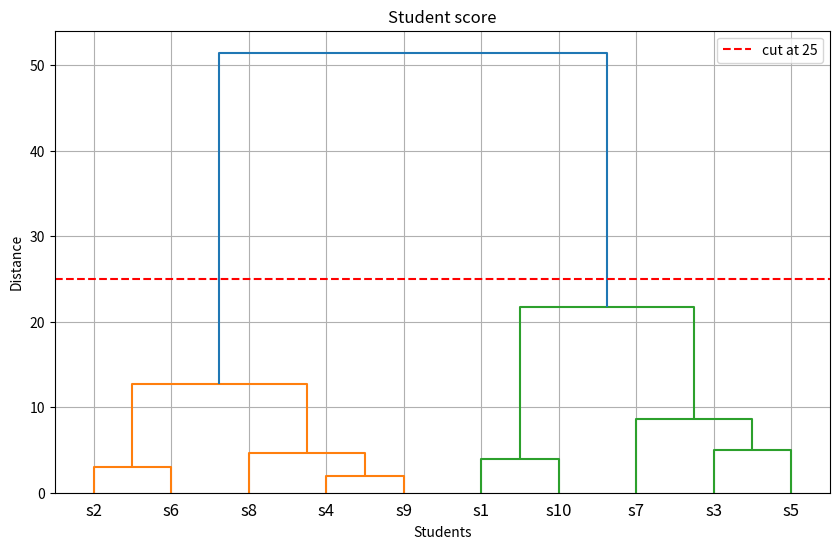
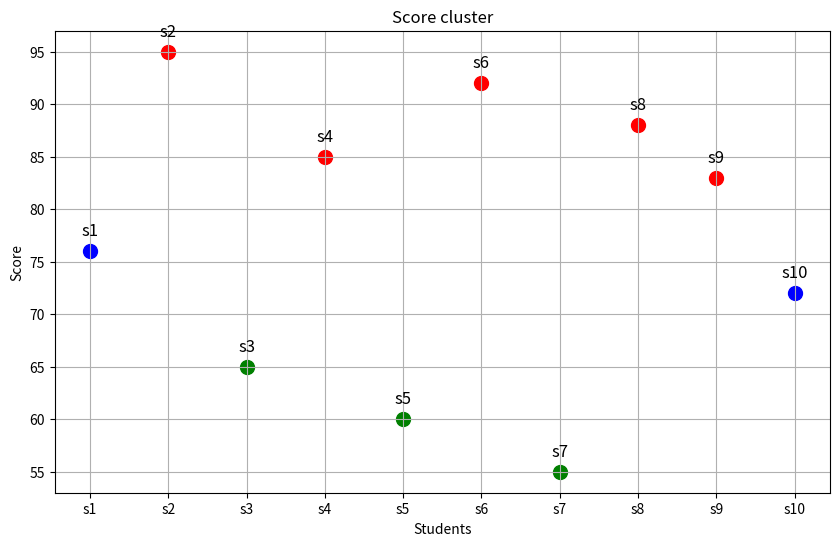

These charts were generated, in order, by the following Python code:
# 계층적 군집분석
# 학생 10명의 시험점수 사용

import numpy as np
import matplotlib.pyplot as plt
from scipy.cluster.hierarchy import linkage, dendrogram, fcluster

students = ['s1','s2','s3','s4','s5','s6','s7','s8','s9','s10']
scores = np.array([76,95,65,85,60,92,55,88,83,72]).reshape(-1, 1)
print('점수 : ', scores)

linked = linkage(scores, method='ward')

# 시각화
plt.figure(figsize=(10, 6))
dendrogram(linked, labels=students)
plt.title('Student score')
plt.xlabel('Students')
plt.ylabel('Distance')
plt.axhline(y=25, color='red', linestyle='--', label='cut at 25')
plt.legend()
plt.grid(True)
plt.show()

# 군집 3개로 나누기
clusters = fcluster(linked, t=3, criterion='maxclust')
print('학생자료 군집결과')
for stu, cluster in zip(students, clusters):
    print(f"{stu} : cluster {cluster}")
# 학생자료 군집결과
# s1 : cluster 2
# s2 : cluster 1
# s3 : cluster 3
# s4 : cluster 1
# s5 : cluster 3
# s6 : cluster 1
# s7 : cluster 3
# s8 : cluster 1
# s9 : cluster 1
# s10 : cluster 2

# 군집별로 점수와 이름 확인
cluster_info = {}
for student, cluster, score in zip(students, clusters, scores.flatten()):
    if cluster not in cluster_info:
        cluster_info[cluster] = {"students":[], "scores":[]}
    cluster_info[cluster]["students"].append(student)
    cluster_info[cluster]["scores"].append(score)

print(cluster_info)

print('군집별로 평균점수와 이름 출력')
for cluster_id, info in sorted(cluster_info.items()):
    avg_score = np.mean(info["scores"])
    student_list = ", ".join(info["students"])
    print(f"Cluster {cluster_id}:평균 점수={avg_score:.2f}, 학생들={student_list}")
# 군집별로 평균점수와 이름 출력
# Cluster 1:평균 점수=88.60, 학생들=s2, s4, s6, s8, s9
# Cluster 2:평균 점수=74.00, 학생들=s1, s10
# Cluster 3:평균 점수=60.00, 학생들=s3, s5, s7

# 군집별 Scatter plot
x_positions = np.arange(len(students))
y_scores = scores.ravel()
colors = {1:'red', 2:'blue', 3:'green'}
plt.figure(figsize=(10, 6))
for i, (x, y, cluster) in enumerate(zip(x_positions, y_scores, clusters)):
    plt.scatter(x, y, color=colors[cluster], s=100)
    plt.text(x, y + 1.5, students[i], fontsize=12, ha='center')

plt.xticks(x_positions, students)
plt.xlabel('Students')
plt.ylabel('Score')
plt.title('Score cluster')
plt.grid(True)
plt.show()

# 성적 그룹 분석, 고객 등급 분류, 사용자 행동 패턴 등을 군집화
